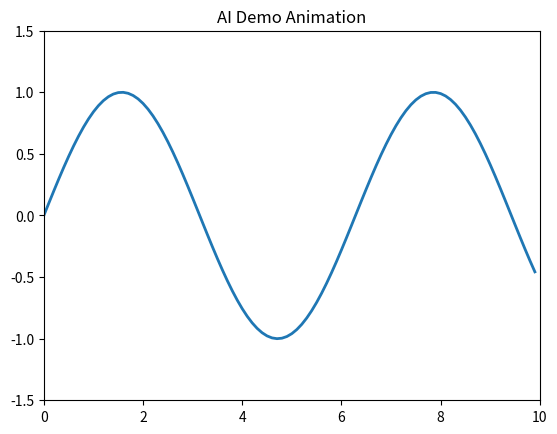

This figure's Python source:
# demo_animation.py
import numpy as np
import matplotlib.pyplot as plt
import matplotlib.animation as animation

# Create figure
fig, ax = plt.subplots()
x, y = [], []
line, = ax.plot([], [], lw=2)
ax.set_xlim(0, 10)
ax.set_ylim(-1.5, 1.5)
ax.set_title("AI Demo Animation")

# Initialization
def init():
    line.set_data([], [])
    return line,

# Update function for animation
def update(frame):
    x.append(frame * 0.1)
    y.append(np.sin(frame * 0.1))
    line.set_data(x, y)
    return line,

# Create animation
ani = animation.FuncAnimation(fig, update, frames=100, init_func=init, blit=True)

# Save as GIF
try:
    ani.save("demo_animation.gif", writer='pillow', fps=20)
    print("Animation saved as demo_animation.gif")
except Exception as e:
    print(f"Error saving animation: {e}")
